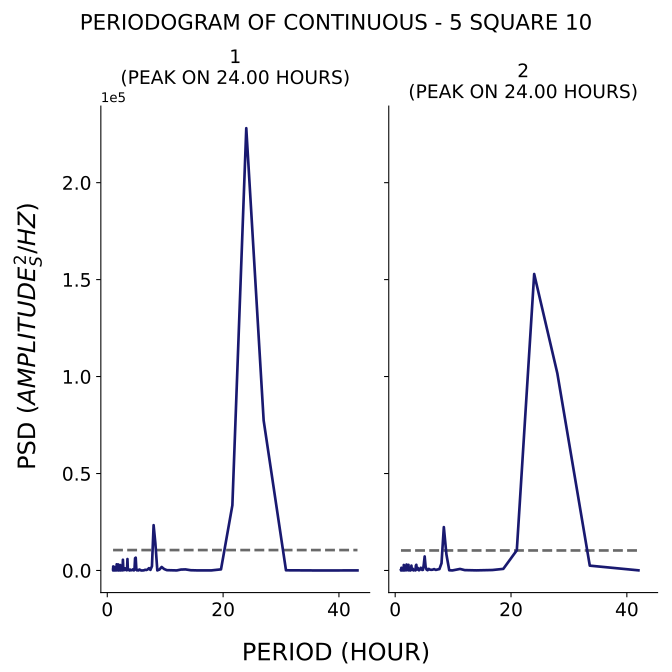

Data behind this chart, as committed beside it:
test, period, psd
1, 43.2, 28.1
1, 36.0, 8.625
1, 30.86, 97.45
1, 27.0, 77362
1, 24.0, 228079
1, 21.6, 33609
1, 19.64, 572.1
1, 18.0, 48.96
1, 16.62, 33.45
1, 15.43, 48
1, 14.4, 132.1
1, 13.5, 551.3
1, 12.71, 463.6
1, 12.0, 28.39
1, 11.37, 105.2
1, 10.8, 161.9
1, 10.29, 166.3
1, 9.818, 747.8
1, 9.391, 1797
1, 9.0, 459.8
1, 8.64, 36.31
1, 8.308, 13888
1, 8.0, 23359
1, 7.714, 2210
1, 7.448, 305.4
1, 7.2, 1193
1, 6.968, 524.1
1, 6.75, 235.2
1, 6.545, 368.9
1, 6.353, 101.6
1, 6.171, 24.92
1, 6.0, 37.94
1, 5.838, 5.45
1, 5.684, 305.3
1, 5.538, 483.7
1, 5.4, 33.23
1, 5.268, 264.3
1, 5.143, 43.35
1, 5.023, 362
1, 4.909, 6601
1, 4.8, 6319
1, 4.696, 349.7
1, 4.596, 39.41
1, 4.5, 291.6
1, 4.408, 553.8
1, 4.32, 254.2
1, 4.235, 119.3
1, 4.154, 199.2
1, 4.075, 102.1
1, 4.0, 392.2
1, 3.927, 452.1
1, 3.857, 8.691
1, 3.789, 219.2
1, 3.724, 433.3
1, 3.661, 225.5
1, 3.6, 503.5
1, 3.541, 1373
1, 3.484, 5897
1, 3.429, 1098
1, 3.375, 114.3
... 317 more rows
